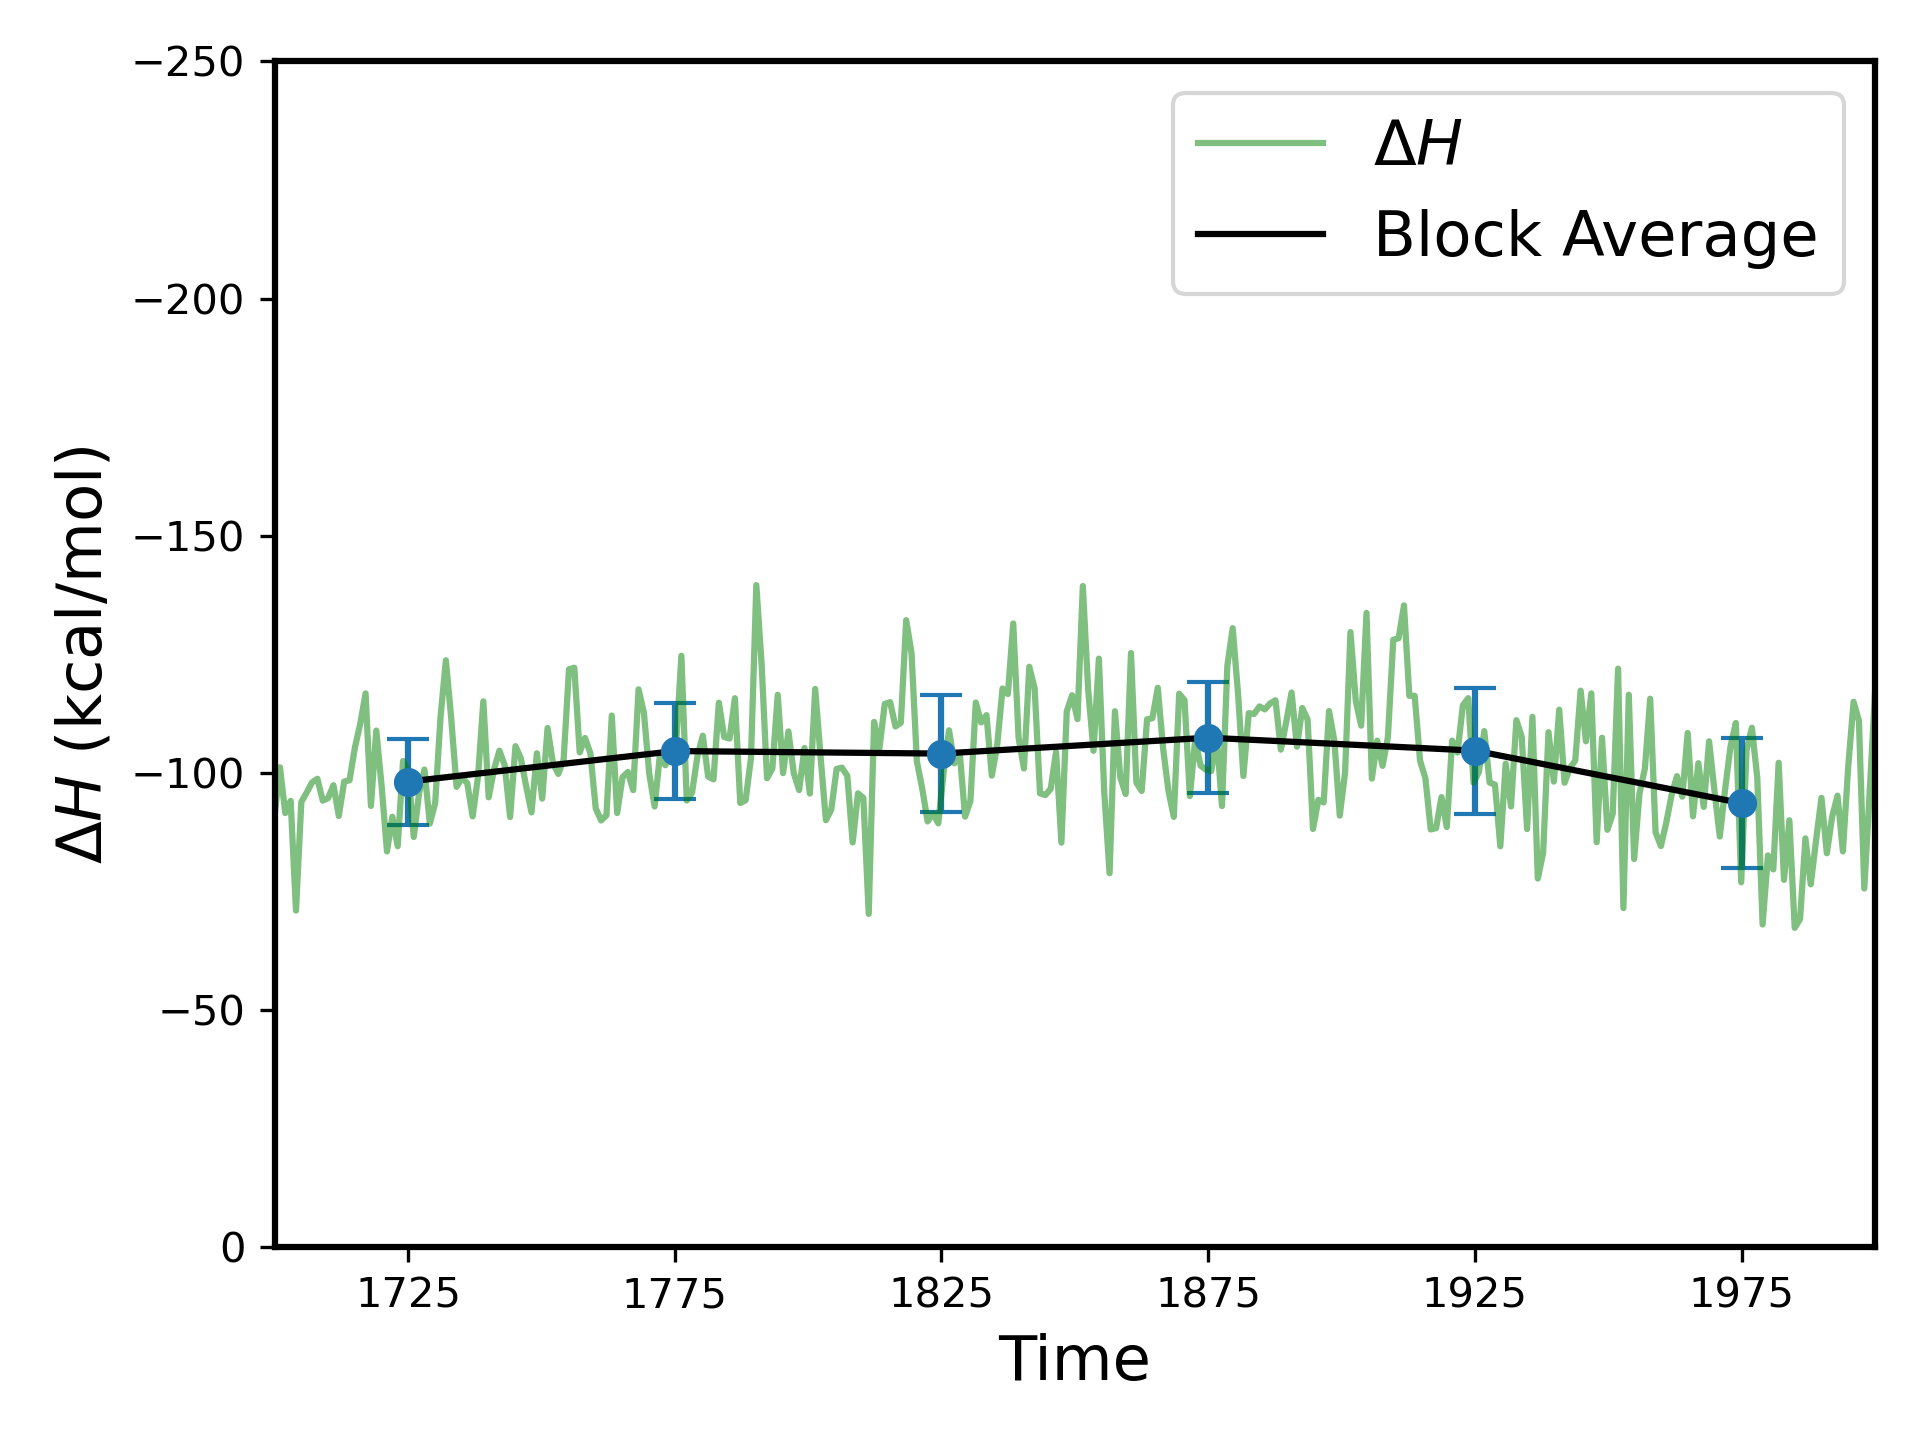

The file beside this chart, header and first rows:
Block, Start_frame, End_frame, N, Mean_deltaH, STD, SEM, Time
1, 1, 50, 50, -98.16, 9.065, 1.282, 1725
2, 51, 100, 50, -104.6, 10.18, 1.439, 1775
3, 101, 150, 50, -104.1, 12.38, 1.751, 1825
4, 151, 200, 50, -107.4, 11.69, 1.653, 1875
5, 201, 250, 50, -104.7, 13.26, 1.875, 1925
6, 251, 300, 50, -93.62, 13.74, 1.943, 1975
